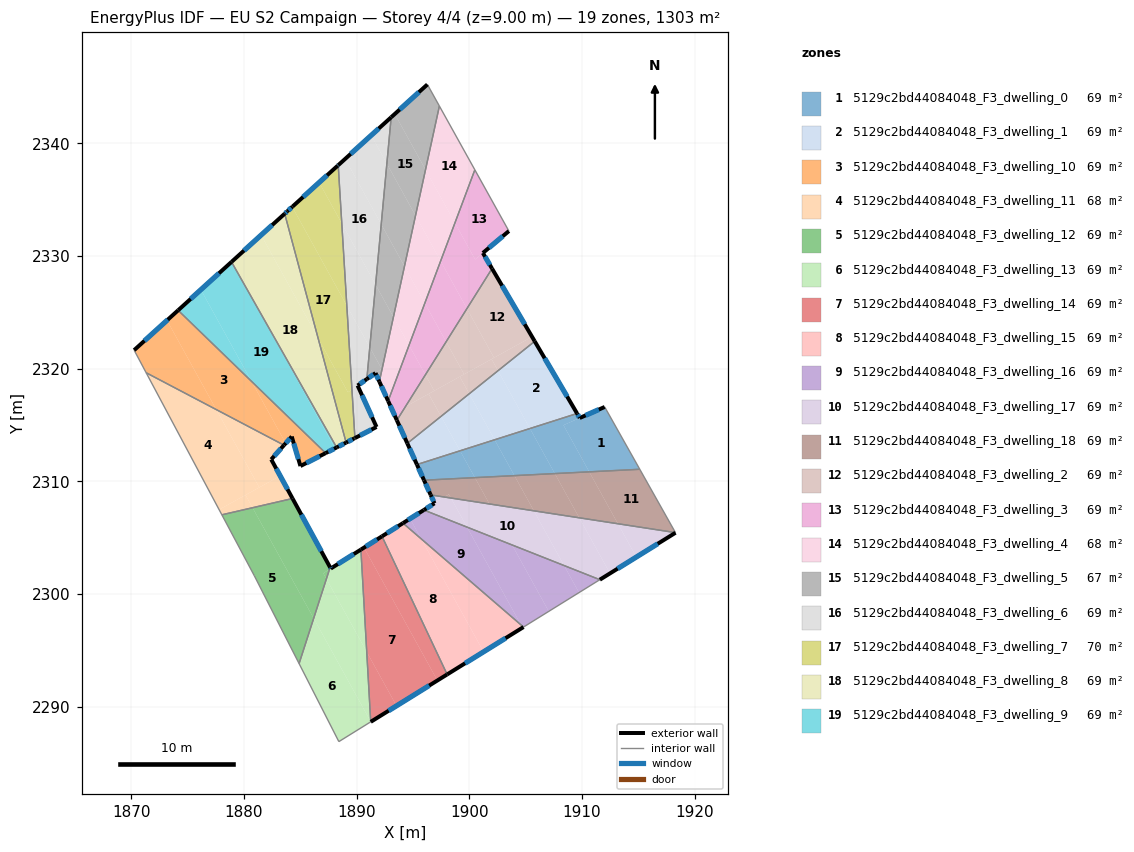
=== STOREY PLAN SPEC (per zone: floor XY polygon, exterior-wall plan segments, windows/doors) ===
zone 1: 5129c2bd44084048_F3_dwelling_0  (68.6 m²)
  floor: (1912.02, 2316.61) (1915.14, 2311.07) (1910.65, 2310.85) (1908.36, 2314.99)
  floor: (1909.81, 2315.63) (1908.36, 2314.99) (1910.65, 2310.85) (1907.60, 2310.69) (1905.39, 2314.69) (1909.57, 2316.02)
  floor: (1905.39, 2314.69) (1907.60, 2310.69) (1904.01, 2310.51) (1902.25, 2313.69)
  floor: (1902.25, 2313.69) (1904.01, 2310.51) (1900.50, 2310.33) (1899.19, 2312.71)
  floor: (1899.19, 2312.71) (1900.50, 2310.33) (1895.99, 2310.10) (1895.36, 2311.49)
  exterior wall: (1895.36, 2311.49) – (1895.99, 2310.10)  [1.5 m]
    window: (1895.50, 2311.17) – (1895.84, 2310.43)  [1.3 m²]
  exterior wall: (1909.81, 2315.63) – (1909.57, 2316.03)  [0.5 m]
    window: (1909.75, 2315.72) – (1909.63, 2315.93)  [0.4 m²]
  exterior wall: (1912.02, 2316.61) – (1909.81, 2315.63)  [2.4 m]
    window: (1911.50, 2316.38) – (1910.33, 2315.86)  [2.0 m²]
  interior walls: 3
zone 2: 5129c2bd44084048_F3_dwelling_1  (68.6 m²)
  floor: (1905.81, 2322.43) (1909.57, 2316.02) (1905.39, 2314.69) (1902.55, 2319.82)
  floor: (1902.55, 2319.82) (1905.39, 2314.69) (1902.25, 2313.69) (1900.00, 2317.77)
  floor: (1900.00, 2317.77) (1902.25, 2313.69) (1899.19, 2312.71) (1897.50, 2315.77)
  floor: (1897.50, 2315.77) (1899.19, 2312.71) (1895.36, 2311.49) (1894.51, 2313.37)
  exterior wall: (1894.51, 2313.37) – (1895.36, 2311.49)  [2.1 m]
    window: (1894.70, 2312.93) – (1895.16, 2311.93)  [1.7 m²]
  exterior wall: (1909.57, 2316.03) – (1905.81, 2322.43)  [7.4 m]
    window: (1908.69, 2317.53) – (1906.70, 2320.93)  [6.3 m²]
  interior walls: 2
zone 3: 5129c2bd44084048_F3_dwelling_10  (69.3 m²)
  floor: (1880.67, 2318.88) (1883.71, 2313.38) (1883.56, 2313.21) (1877.55, 2316.37) (1873.17, 2324.29) (1874.16, 2325.18)
  floor: (1873.17, 2324.29) (1877.55, 2316.37) (1871.32, 2319.64) (1870.26, 2321.64)
  floor: (1884.25, 2313.98) (1883.71, 2313.38) (1880.67, 2318.88) (1887.25, 2312.51) (1886.25, 2311.99) (1885.02, 2311.36)
  exterior wall: (1883.56, 2313.21) – (1884.25, 2313.98)  [1.0 m]
    window: (1883.72, 2313.39) – (1884.08, 2313.80)  [0.9 m²]
  exterior wall: (1874.16, 2325.18) – (1870.26, 2321.64)  [5.3 m]
    window: (1873.24, 2324.35) – (1871.17, 2322.48)  [4.4 m²]
  exterior wall: (1885.02, 2311.36) – (1887.25, 2312.51)  [2.5 m]
    window: (1885.54, 2311.63) – (1886.73, 2312.24)  [2.1 m²]
  exterior wall: (1884.25, 2313.98) – (1885.02, 2311.36)  [2.7 m]
    window: (1884.43, 2313.37) – (1884.84, 2311.98)  [2.3 m²]
  interior walls: 3
zone 4: 5129c2bd44084048_F3_dwelling_11  (67.8 m²)
  floor: (1877.55, 2316.37) (1881.36, 2309.46) (1877.80, 2307.49) (1871.32, 2319.64)
  floor: (1880.15, 2308.79) (1880.77, 2307.66) (1878.04, 2307.03) (1877.80, 2307.49)
  floor: (1883.56, 2313.21) (1882.42, 2311.95) (1883.22, 2310.49) (1881.36, 2309.46) (1877.55, 2316.37)
  floor: (1883.22, 2310.49) (1884.32, 2308.48) (1880.77, 2307.66) (1880.15, 2308.79)
  exterior wall: (1882.42, 2311.95) – (1883.56, 2313.21)  [1.7 m]
    window: (1882.69, 2312.24) – (1883.29, 2312.92)  [1.4 m²]
  exterior wall: (1884.32, 2308.48) – (1882.42, 2311.95)  [4.0 m]
    window: (1883.87, 2309.29) – (1882.87, 2311.13)  [3.3 m²]
  interior walls: 3
zone 5: 5129c2bd44084048_F3_dwelling_12  (68.6 m²)
  floor: (1880.77, 2307.66) (1886.19, 2297.84) (1884.90, 2293.83) (1880.93, 2301.62) (1878.04, 2307.03)
  floor: (1884.32, 2308.48) (1887.65, 2302.37) (1887.60, 2302.19) (1887.05, 2301.85) (1887.32, 2301.35) (1886.19, 2297.84) (1880.77, 2307.66)
  floor: (1887.60, 2302.19) (1887.32, 2301.35) (1887.05, 2301.85)
  exterior wall: (1887.65, 2302.37) – (1884.32, 2308.48)  [7.0 m]
    window: (1886.87, 2303.80) – (1885.10, 2307.04)  [5.9 m²]
  interior walls: 4
zone 6: 5129c2bd44084048_F3_dwelling_13  (68.6 m²)
  floor: (1886.19, 2297.84) (1891.26, 2288.68) (1891.26, 2288.66) (1891.14, 2288.58) (1888.43, 2286.90) (1884.90, 2293.83)
  floor: (1887.32, 2301.35) (1890.90, 2294.86) (1891.26, 2288.68) (1886.19, 2297.84)
  floor: (1890.38, 2303.95) (1890.90, 2294.86) (1887.32, 2301.35) (1887.60, 2302.19)
  exterior wall: (1887.65, 2302.37) – (1887.71, 2302.26)  [0.1 m]
    window: (1887.67, 2302.34) – (1887.69, 2302.29)  [0.1 m²]
  exterior wall: (1890.38, 2303.95) – (1887.71, 2302.26)  [3.2 m]
    window: (1889.76, 2303.55) – (1888.34, 2302.66)  [2.7 m²]
  interior walls: 4
zone 7: 5129c2bd44084048_F3_dwelling_14  (68.6 m²)
  floor: (1890.66, 2304.12) (1897.17, 2292.33) (1893.55, 2290.08) (1890.90, 2294.86) (1890.38, 2303.95)
  floor: (1892.26, 2305.12) (1898.04, 2292.86) (1897.17, 2292.33) (1890.66, 2304.12)
  floor: (1890.90, 2294.86) (1893.55, 2290.08) (1891.26, 2288.66)
  exterior wall: (1892.26, 2305.12) – (1890.38, 2303.95)  [2.2 m]
    window: (1891.82, 2304.85) – (1890.82, 2304.22)  [1.9 m²]
  exterior wall: (1891.26, 2288.66) – (1898.04, 2292.86)  [8.0 m]
    window: (1892.85, 2289.64) – (1896.45, 2291.88)  [6.7 m²]
  interior walls: 2
zone 8: 5129c2bd44084048_F3_dwelling_15  (68.5 m²)
  floor: (1895.73, 2304.90) (1901.27, 2294.87) (1898.04, 2292.86) (1892.26, 2305.12) (1894.12, 2306.29)
  floor: (1904.60, 2297.26) (1904.73, 2297.02) (1901.27, 2294.87) (1895.73, 2304.90)
  floor: (1904.82, 2297.07) (1904.73, 2297.02) (1904.60, 2297.26)
  exterior wall: (1894.12, 2306.29) – (1892.26, 2305.12)  [2.2 m]
    window: (1893.68, 2306.02) – (1892.69, 2305.40)  [1.9 m²]
  exterior wall: (1898.04, 2292.86) – (1904.82, 2297.07)  [8.0 m]
    window: (1899.63, 2293.85) – (1903.22, 2296.08)  [6.7 m²]
  interior walls: 2
zone 9: 5129c2bd44084048_F3_dwelling_16  (68.6 m²)
  floor: (1899.80, 2305.94) (1904.60, 2297.26) (1895.73, 2304.90) (1894.75, 2306.69) (1895.97, 2307.46)
  floor: (1903.80, 2304.36) (1907.06, 2298.46) (1906.97, 2298.41) (1904.82, 2297.07) (1904.60, 2297.26) (1899.80, 2305.94)
  floor: (1894.75, 2306.69) (1895.73, 2304.90) (1894.12, 2306.29)
  floor: (1911.59, 2301.27) (1909.74, 2300.13) (1908.42, 2302.53)
  floor: (1908.42, 2302.53) (1909.74, 2300.13) (1907.12, 2298.50) (1907.06, 2298.46) (1903.80, 2304.36)
  exterior wall: (1895.97, 2307.46) – (1894.12, 2306.29)  [2.2 m]
    window: (1895.54, 2307.18) – (1894.55, 2306.57)  [1.8 m²]
  interior walls: 3
zone 10: 5129c2bd44084048_F3_dwelling_17  (68.6 m²)
  floor: (1909.77, 2306.77) (1912.49, 2301.83) (1911.59, 2301.27) (1908.42, 2302.53) (1905.74, 2307.39)
  floor: (1898.38, 2308.52) (1899.80, 2305.94) (1895.97, 2307.46) (1897.81, 2308.61)
  floor: (1905.74, 2307.39) (1908.42, 2302.53) (1895.97, 2307.46) (1896.91, 2308.05) (1896.58, 2308.80) (1897.81, 2308.61) (1895.97, 2307.46) (1899.80, 2305.94) (1898.38, 2308.52)
  floor: (1913.20, 2306.24) (1914.83, 2303.28) (1912.49, 2301.83) (1909.77, 2306.77)
  floor: (1918.30, 2305.45) (1918.31, 2305.44) (1914.83, 2303.28) (1913.20, 2306.24)
  exterior wall: (1896.91, 2308.05) – (1895.97, 2307.46)  [1.1 m]
    window: (1896.69, 2307.91) – (1896.19, 2307.60)  [0.9 m²]
  exterior wall: (1896.58, 2308.80) – (1896.91, 2308.05)  [0.8 m]
    window: (1896.66, 2308.62) – (1896.84, 2308.23)  [0.7 m²]
  exterior wall: (1911.59, 2301.27) – (1918.31, 2305.44)  [7.9 m]
    window: (1913.17, 2302.25) – (1916.73, 2304.46)  [6.7 m²]
  interior walls: 3
zone 11: 5129c2bd44084048_F3_dwelling_18  (68.6 m²)
  floor: (1904.01, 2310.51) (1905.74, 2307.39) (1901.79, 2307.99) (1900.50, 2310.33)
  floor: (1915.14, 2311.07) (1918.30, 2305.45) (1913.20, 2306.24) (1910.65, 2310.85)
  floor: (1900.50, 2310.33) (1901.79, 2307.99) (1898.38, 2308.52) (1898.19, 2308.85) (1897.80, 2308.61) (1896.58, 2308.80) (1895.99, 2310.10)
  floor: (1910.65, 2310.85) (1913.20, 2306.24) (1909.77, 2306.77) (1907.60, 2310.69)
  floor: (1898.19, 2308.85) (1898.38, 2308.52) (1897.81, 2308.61)
  floor: (1907.60, 2310.69) (1909.77, 2306.77) (1905.74, 2307.39) (1904.01, 2310.51)
  exterior wall: (1895.99, 2310.10) – (1896.58, 2308.80)  [1.4 m]
    window: (1896.12, 2309.80) – (1896.44, 2309.10)  [1.2 m²]
  interior walls: 3
zone 12: 5129c2bd44084048_F3_dwelling_2  (68.6 m²)
  floor: (1905.58, 2322.83) (1905.81, 2322.43) (1902.55, 2319.82) (1901.99, 2320.85)
  floor: (1896.11, 2319.46) (1896.89, 2318.04) (1894.33, 2316.62)
  floor: (1899.16, 2319.29) (1900.00, 2317.77) (1897.50, 2315.77) (1896.40, 2317.77)
  floor: (1901.99, 2320.85) (1902.55, 2319.82) (1900.00, 2317.77) (1899.16, 2319.29)
  floor: (1896.40, 2317.77) (1897.50, 2315.77) (1894.51, 2313.37) (1893.58, 2315.42) (1894.33, 2316.62)
  floor: (1897.95, 2322.39) (1899.54, 2319.50) (1896.89, 2318.04) (1896.11, 2319.46)
  floor: (1899.79, 2325.33) (1902.20, 2320.97) (1899.54, 2319.50) (1897.95, 2322.39)
  floor: (1902.02, 2328.89) (1905.58, 2322.83) (1902.20, 2320.97) (1899.79, 2325.33)
  exterior wall: (1893.58, 2315.42) – (1894.51, 2313.37)  [2.3 m]
    window: (1893.79, 2314.94) – (1894.29, 2313.85)  [1.9 m²]
  exterior wall: (1905.81, 2322.43) – (1902.02, 2328.89)  [7.5 m]
    window: (1904.92, 2323.95) – (1902.91, 2327.37)  [6.3 m²]
  interior walls: 2
zone 13: 5129c2bd44084048_F3_dwelling_3  (68.6 m²)
  floor: (1897.46, 2329.56) (1899.79, 2325.33) (1897.95, 2322.39) (1896.06, 2325.82)
  floor: (1894.66, 2322.08) (1896.11, 2319.46) (1894.33, 2316.62) (1893.29, 2316.05) (1892.80, 2317.14)
  floor: (1900.50, 2337.65) (1903.52, 2332.22) (1900.53, 2329.70) (1898.73, 2332.94)
  floor: (1901.21, 2330.27) (1902.02, 2328.89) (1899.79, 2325.33) (1897.46, 2329.56) (1898.73, 2332.94) (1900.53, 2329.70)
  floor: (1896.06, 2325.82) (1897.95, 2322.39) (1896.11, 2319.46) (1894.66, 2322.08)
  floor: (1894.33, 2316.62) (1893.58, 2315.42) (1893.29, 2316.05)
  exterior wall: (1902.02, 2328.89) – (1901.21, 2330.27)  [1.6 m]
    window: (1901.83, 2329.21) – (1901.40, 2329.95)  [1.4 m²]
  exterior wall: (1892.80, 2317.14) – (1893.58, 2315.42)  [1.9 m]
    window: (1892.98, 2316.73) – (1893.39, 2315.83)  [1.6 m²]
  exterior wall: (1901.21, 2330.27) – (1903.52, 2332.22)  [3.0 m]
    window: (1901.75, 2330.73) – (1902.98, 2331.76)  [2.5 m²]
  interior walls: 3
zone 14: 5129c2bd44084048_F3_dwelling_4  (68.2 m²)
  floor: (1897.35, 2343.31) (1900.50, 2337.65) (1898.73, 2332.94) (1896.12, 2337.67)
  floor: (1893.27, 2324.59) (1894.66, 2322.08) (1892.80, 2317.14) (1892.02, 2318.86)
  floor: (1895.23, 2333.59) (1897.46, 2329.56) (1896.06, 2325.82) (1894.25, 2329.09)
  floor: (1894.25, 2329.09) (1896.06, 2325.82) (1894.66, 2322.08) (1893.27, 2324.59)
  floor: (1896.12, 2337.67) (1898.73, 2332.94) (1897.46, 2329.56) (1895.23, 2333.59)
  exterior wall: (1892.02, 2318.86) – (1892.80, 2317.14)  [1.9 m]
    window: (1892.20, 2318.45) – (1892.62, 2317.54)  [1.6 m²]
  interior walls: 3
zone 15: 5129c2bd44084048_F3_dwelling_5  (67.1 m²)
  floor: (1892.19, 2332.82) (1894.25, 2329.09) (1893.27, 2324.59) (1891.69, 2327.46)
  floor: (1891.69, 2327.46) (1893.27, 2324.59) (1892.02, 2318.86) (1891.68, 2319.61) (1892.23, 2319.99) (1891.17, 2321.90)
  floor: (1892.69, 2338.20) (1895.23, 2333.59) (1894.25, 2329.09) (1892.19, 2332.82)
  floor: (1896.29, 2345.23) (1897.35, 2343.31) (1896.12, 2337.67) (1893.39, 2342.61)
  floor: (1891.17, 2321.90) (1892.23, 2319.99) (1890.91, 2319.08)
  floor: (1893.39, 2342.61) (1896.12, 2337.67) (1895.23, 2333.59) (1892.69, 2338.20) (1893.07, 2342.32)
  exterior wall: (1891.68, 2319.61) – (1892.02, 2318.86)  [0.8 m]
    window: (1891.76, 2319.43) – (1891.94, 2319.03)  [0.7 m²]
  exterior wall: (1890.91, 2319.08) – (1891.68, 2319.61)  [0.9 m]
    window: (1891.09, 2319.20) – (1891.50, 2319.49)  [0.8 m²]
  exterior wall: (1896.29, 2345.23) – (1893.07, 2342.32)  [4.3 m]
    window: (1895.53, 2344.55) – (1893.83, 2343.00)  [3.7 m²]
  interior walls: 3
zone 16: 5129c2bd44084048_F3_dwelling_6  (69.2 m²)
  floor: (1888.69, 2332.89) (1891.69, 2327.46) (1891.17, 2321.90) (1889.13, 2325.59)
  floor: (1889.13, 2325.59) (1891.17, 2321.90) (1890.91, 2319.08) (1889.59, 2318.15)
  floor: (1888.99, 2338.62) (1892.19, 2332.82) (1891.69, 2327.46) (1888.69, 2332.89) (1888.37, 2338.06)
  floor: (1891.30, 2340.71) (1892.69, 2338.20) (1892.19, 2332.82) (1888.99, 2338.62)
  floor: (1890.09, 2318.51) (1891.77, 2314.83) (1889.85, 2313.84) (1889.59, 2318.15)
  floor: (1893.07, 2342.32) (1892.69, 2338.20) (1891.30, 2340.71)
  exterior wall: (1890.09, 2318.51) – (1890.91, 2319.08)  [1.0 m]
    window: (1890.28, 2318.64) – (1890.72, 2318.94)  [0.8 m²]
  exterior wall: (1891.77, 2314.83) – (1890.09, 2318.51)  [4.0 m]
    window: (1891.38, 2315.69) – (1890.49, 2317.64)  [3.4 m²]
  exterior wall: (1889.85, 2313.84) – (1891.77, 2314.83)  [2.2 m]
    window: (1890.30, 2314.07) – (1891.32, 2314.60)  [1.8 m²]
  exterior wall: (1893.07, 2342.32) – (1888.37, 2338.06)  [6.3 m]
    window: (1891.97, 2341.32) – (1889.48, 2339.06)  [5.3 m²]
  interior walls: 2
zone 17: 5129c2bd44084048_F3_dwelling_7  (69.8 m²)
  floor: (1884.29, 2334.37) (1889.13, 2325.59) (1889.59, 2318.15) (1889.24, 2317.91) (1886.59, 2322.71) (1883.62, 2333.76) (1883.84, 2333.96)
  floor: (1886.68, 2336.53) (1888.69, 2332.89) (1889.13, 2325.59) (1884.29, 2334.37) (1884.31, 2334.38)
  floor: (1886.59, 2322.71) (1889.24, 2317.91) (1889.59, 2318.15) (1889.85, 2313.84) (1889.07, 2313.44)
  floor: (1888.37, 2338.06) (1888.69, 2332.89) (1886.68, 2336.53)
  exterior wall: (1883.84, 2333.96) – (1883.62, 2333.76)  [0.3 m]
    window: (1883.79, 2333.91) – (1883.67, 2333.81)  [0.3 m²]
  exterior wall: (1884.31, 2334.38) – (1883.84, 2333.96)  [0.6 m]
    window: (1884.20, 2334.28) – (1883.95, 2334.06)  [0.5 m²]
  exterior wall: (1888.33, 2338.02) – (1884.31, 2334.38)  [5.4 m]
    window: (1887.38, 2337.17) – (1885.25, 2335.24)  [4.6 m²]
  exterior wall: (1888.37, 2338.06) – (1888.33, 2338.02)  [0.1 m]
    window: (1888.36, 2338.05) – (1888.34, 2338.03)  [0.1 m²]
  exterior wall: (1889.80, 2313.82) – (1889.85, 2313.84)  [0.1 m]
  exterior wall: (1889.07, 2313.44) – (1889.80, 2313.82)  [0.8 m]
    window: (1889.24, 2313.53) – (1889.63, 2313.73)  [0.7 m²]
  interior walls: 2
zone 18: 5129c2bd44084048_F3_dwelling_8  (68.5 m²)
  floor: (1881.53, 2331.86) (1886.59, 2322.71) (1889.07, 2313.44) (1888.23, 2313.01) (1881.09, 2325.62) (1878.94, 2329.51)
  floor: (1878.94, 2329.51) (1881.04, 2325.71) (1878.90, 2329.48)
  floor: (1883.62, 2333.76) (1886.59, 2322.71) (1881.53, 2331.86)
  exterior wall: (1888.23, 2313.01) – (1889.07, 2313.44)  [0.9 m]
    window: (1888.43, 2313.11) – (1888.87, 2313.34)  [0.8 m²]
  exterior wall: (1883.62, 2333.76) – (1878.90, 2329.48)  [6.4 m]
    window: (1882.51, 2332.75) – (1880.01, 2330.48)  [5.4 m²]
  interior walls: 2
zone 19: 5129c2bd44084048_F3_dwelling_9  (68.5 m²)
  floor: (1881.04, 2325.71) (1888.08, 2312.94) (1887.25, 2312.51) (1880.67, 2318.88) (1876.18, 2327.01) (1878.90, 2329.48)
  floor: (1881.04, 2325.71) (1888.23, 2313.01) (1887.25, 2312.51) (1888.08, 2312.94)
  floor: (1876.18, 2327.01) (1880.67, 2318.88) (1874.16, 2325.18)
  exterior wall: (1887.25, 2312.51) – (1888.23, 2313.01)  [1.1 m]
    window: (1887.48, 2312.63) – (1888.00, 2312.89)  [0.9 m²]
  exterior wall: (1878.90, 2329.48) – (1874.16, 2325.18)  [6.4 m]
    window: (1877.79, 2328.47) – (1875.27, 2326.19)  [5.4 m²]
  interior walls: 2

=== DERIVED (storey summary) ===
Building: EU S2 Campaign
Storey: 4 of 4  (floor level z = 9.00 m)
Storey gross floor area: 1302.5 m²
Zones on this storey: 19
  - 5129c2bd44084048_F3_dwelling_0: floor 68.6 m²; exterior wall 4.4 m (13.2 m²); 3 window(s) 3.7 m²; WWR 28.1%
  - 5129c2bd44084048_F3_dwelling_1: floor 68.6 m²; exterior wall 9.5 m (28.5 m²); 2 window(s) 8.0 m²; WWR 28.1%
  - 5129c2bd44084048_F3_dwelling_10: floor 69.3 m²; exterior wall 11.5 m (34.6 m²); 4 window(s) 9.7 m²; WWR 28.1%
  - 5129c2bd44084048_F3_dwelling_11: floor 67.8 m²; exterior wall 5.6 m (16.9 m²); 2 window(s) 4.8 m²; WWR 28.1%
  - 5129c2bd44084048_F3_dwelling_12: floor 68.6 m²; exterior wall 7.0 m (20.9 m²); 1 window(s) 5.9 m²; WWR 28.1%
  - 5129c2bd44084048_F3_dwelling_13: floor 68.6 m²; exterior wall 3.3 m (9.8 m²); 2 window(s) 2.8 m²; WWR 28.1%
  - 5129c2bd44084048_F3_dwelling_14: floor 68.6 m²; exterior wall 10.2 m (30.6 m²); 2 window(s) 8.6 m²; WWR 28.1%
  - 5129c2bd44084048_F3_dwelling_15: floor 68.5 m²; exterior wall 10.2 m (30.5 m²); 2 window(s) 8.6 m²; WWR 28.1%
  - 5129c2bd44084048_F3_dwelling_16: floor 68.6 m²; exterior wall 2.2 m (6.6 m²); 1 window(s) 1.8 m²; WWR 28.1%
  - 5129c2bd44084048_F3_dwelling_17: floor 68.6 m²; exterior wall 9.8 m (29.5 m²); 3 window(s) 8.3 m²; WWR 28.1%
  - 5129c2bd44084048_F3_dwelling_18: floor 68.6 m²; exterior wall 1.4 m (4.3 m²); 1 window(s) 1.2 m²; WWR 28.1%
  - 5129c2bd44084048_F3_dwelling_2: floor 68.6 m²; exterior wall 9.7 m (29.2 m²); 2 window(s) 8.2 m²; WWR 28.1%
  - 5129c2bd44084048_F3_dwelling_3: floor 68.6 m²; exterior wall 6.5 m (19.5 m²); 3 window(s) 5.5 m²; WWR 28.1%
  - 5129c2bd44084048_F3_dwelling_4: floor 68.2 m²; exterior wall 1.9 m (5.7 m²); 1 window(s) 1.6 m²; WWR 28.1%
  - 5129c2bd44084048_F3_dwelling_5: floor 67.1 m²; exterior wall 6.1 m (18.3 m²); 3 window(s) 5.2 m²; WWR 28.1%
  - 5129c2bd44084048_F3_dwelling_6: floor 69.2 m²; exterior wall 13.5 m (40.6 m²); 4 window(s) 11.4 m²; WWR 28.1%
  - 5129c2bd44084048_F3_dwelling_7: floor 69.8 m²; exterior wall 7.3 m (21.9 m²); 5 window(s) 6.1 m²; WWR 27.9%
  - 5129c2bd44084048_F3_dwelling_8: floor 68.5 m²; exterior wall 7.3 m (21.9 m²); 2 window(s) 6.2 m²; WWR 28.1%
  - 5129c2bd44084048_F3_dwelling_9: floor 68.5 m²; exterior wall 7.5 m (22.5 m²); 2 window(s) 6.3 m²; WWR 28.1%
Zone adjacency (shared interzone walls):
  - 5129c2bd44084048_F3_dwelling_0 ↔ 5129c2bd44084048_F3_dwelling_1
  - 5129c2bd44084048_F3_dwelling_0 ↔ 5129c2bd44084048_F3_dwelling_18
  - 5129c2bd44084048_F3_dwelling_1 ↔ 5129c2bd44084048_F3_dwelling_2
  - 5129c2bd44084048_F3_dwelling_10 ↔ 5129c2bd44084048_F3_dwelling_11
  - 5129c2bd44084048_F3_dwelling_10 ↔ 5129c2bd44084048_F3_dwelling_9
  - 5129c2bd44084048_F3_dwelling_11 ↔ 5129c2bd44084048_F3_dwelling_12
  - 5129c2bd44084048_F3_dwelling_12 ↔ 5129c2bd44084048_F3_dwelling_13
  - 5129c2bd44084048_F3_dwelling_13 ↔ 5129c2bd44084048_F3_dwelling_14
  - 5129c2bd44084048_F3_dwelling_14 ↔ 5129c2bd44084048_F3_dwelling_15
  - 5129c2bd44084048_F3_dwelling_15 ↔ 5129c2bd44084048_F3_dwelling_16
  - 5129c2bd44084048_F3_dwelling_16 ↔ 5129c2bd44084048_F3_dwelling_17
  - 5129c2bd44084048_F3_dwelling_17 ↔ 5129c2bd44084048_F3_dwelling_18
  - 5129c2bd44084048_F3_dwelling_2 ↔ 5129c2bd44084048_F3_dwelling_3
  - 5129c2bd44084048_F3_dwelling_3 ↔ 5129c2bd44084048_F3_dwelling_4
  - 5129c2bd44084048_F3_dwelling_4 ↔ 5129c2bd44084048_F3_dwelling_5
  - 5129c2bd44084048_F3_dwelling_5 ↔ 5129c2bd44084048_F3_dwelling_6
  - 5129c2bd44084048_F3_dwelling_6 ↔ 5129c2bd44084048_F3_dwelling_7
  - 5129c2bd44084048_F3_dwelling_7 ↔ 5129c2bd44084048_F3_dwelling_8
  - 5129c2bd44084048_F3_dwelling_8 ↔ 5129c2bd44084048_F3_dwelling_9